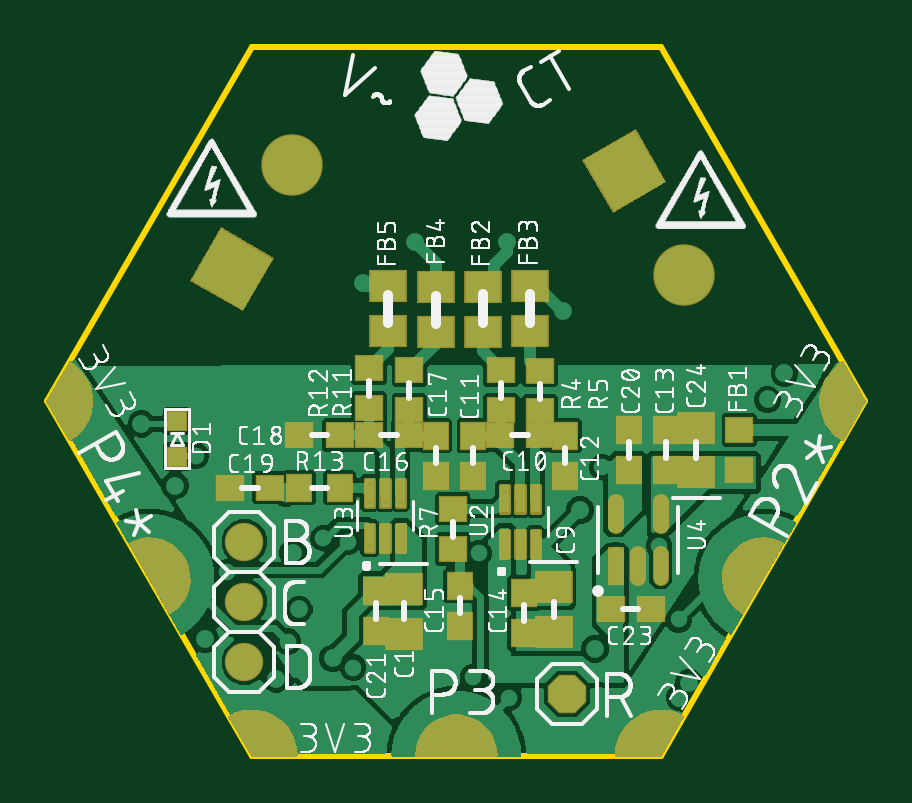
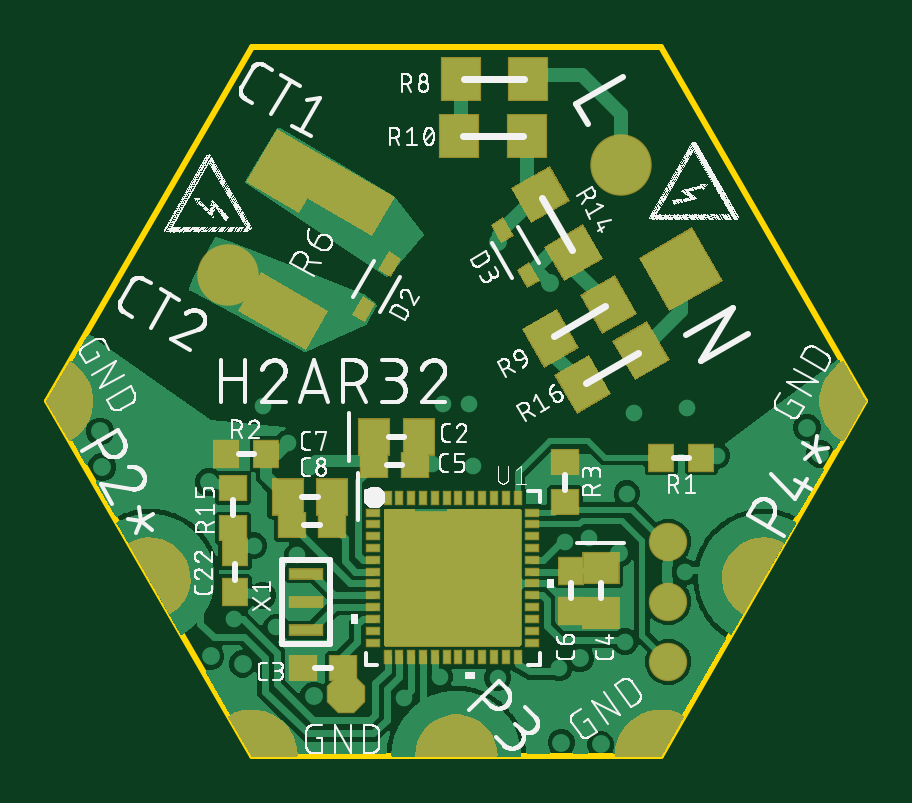
Circuit board: 9 layer files. Board 34.6 x 30.0 mm.
- bottom_copper: copper_bottom_l4.gbr (82297 bytes)
- top_copper: copper_top_l1.gbr (117187 bytes)
- outline: profile.gbr (283 bytes)
- bottom_silk: silkscreen_bottom.gbr (262766 bytes)
- top_silk: silkscreen_top.gbr (203801 bytes)
- bottom_mask: soldermask_bottom.gbr (17932 bytes)
- top_mask: soldermask_top.gbr (17534 bytes)
- paste: solderpaste_bottom.gbr (12647 bytes)
- paste: solderpaste_top.gbr (7529 bytes)

=== bottom_copper: copper_bottom_l4.gbr (82297 bytes, source omitted) ===
=== top_copper: copper_top_l1.gbr (117187 bytes, source omitted) ===
=== outline: profile.gbr ===
G04 EAGLE Gerber RS-274X export*
G75*
%MOMM*%
%FSLAX34Y34*%
%LPD*%
%IN*%
%IPPOS*%
%AMOC8*
5,1,8,0,0,1.08239X$1,22.5*%
G01*
%ADD10C,0.254000*%


D10*
X-170025Y149225D02*
X-83425Y-775D01*
X89775Y-775D01*
X176375Y149225D01*
X89775Y299225D01*
X-83425Y299225D01*
X-170025Y149225D01*
M02*

=== bottom_silk: silkscreen_bottom.gbr (262766 bytes, source omitted) ===
=== top_silk: silkscreen_top.gbr (203801 bytes, source omitted) ===
=== bottom_mask: soldermask_bottom.gbr (17932 bytes, source omitted) ===
=== top_mask: soldermask_top.gbr (17534 bytes, source omitted) ===
=== paste: solderpaste_bottom.gbr (12647 bytes, source omitted) ===
=== paste: solderpaste_top.gbr (7529 bytes, source omitted) ===
